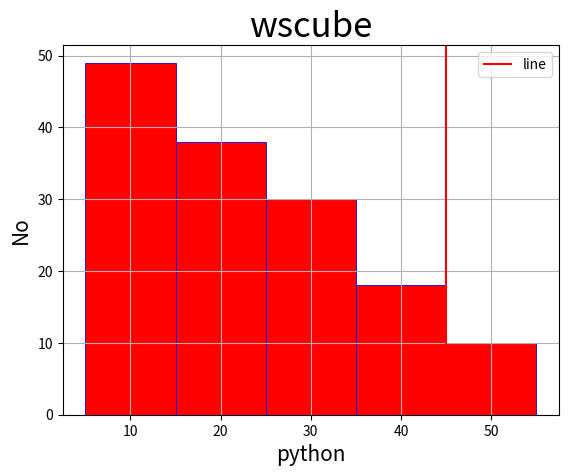

Write Python code to recreate this figure.
# Histogram Plot...
# SYNTAX:-import matplotlib.pyplot as plt  
        # x=[]
        # plt.hist(x)  
        # plt.show()

import matplotlib.pyplot as plt
import numpy as np
import random
x=np.random.randint(10,60,(50))
print(x)

no=[48,55,33,27,35,12,42,10,46,50,42,38,26,43,32,37,55,56,20,20,11,28,35,
 34,20,12,37,41,55,17,34,19,13,58,32,40,48,11,25,50,18,13,53,34,54,27,58,12,39]
l=[10,20,30,40,50,60]

plt.title("wscube",fontsize=25)
plt.xlabel("python",fontsize=15)
plt.ylabel("No",fontsize=15)
plt.axvline(45,color="r",label="line")             #for drawing line between graph
plt.grid()                                         #for drawing grid

#bins(l) parameter return the binary versions of a specified integer
#range= for range in histogram plot
#cumulative frequency(-1) is used to determine the no. of observation that lie above/below a particular value in a data set. 
#Bottom(left/right/mid) for alignment
#histtype (step/stepfilled/barstacked/bar)
#orientation (vertical and horizontal)
#rwidth for increasing and decreasing the width
#log(true/false)  for converting into log table
#label

#print(plt.hist(no,"auto",(0,100),edgecolor="r"))
print(plt.hist(no,color="r",bins=l,edgecolor="b",linewidth=0.6,cumulative=-1,align="left",histtype="barstacked",orientation="vertical"))
#print(plt.hist(no,"auto",(0,100),edgecolor="b",linewidth=0.8,rwidth=0.8,log="true",label="Python"))

print(plt.legend())                               #for showing line between graph              
print(plt.show())